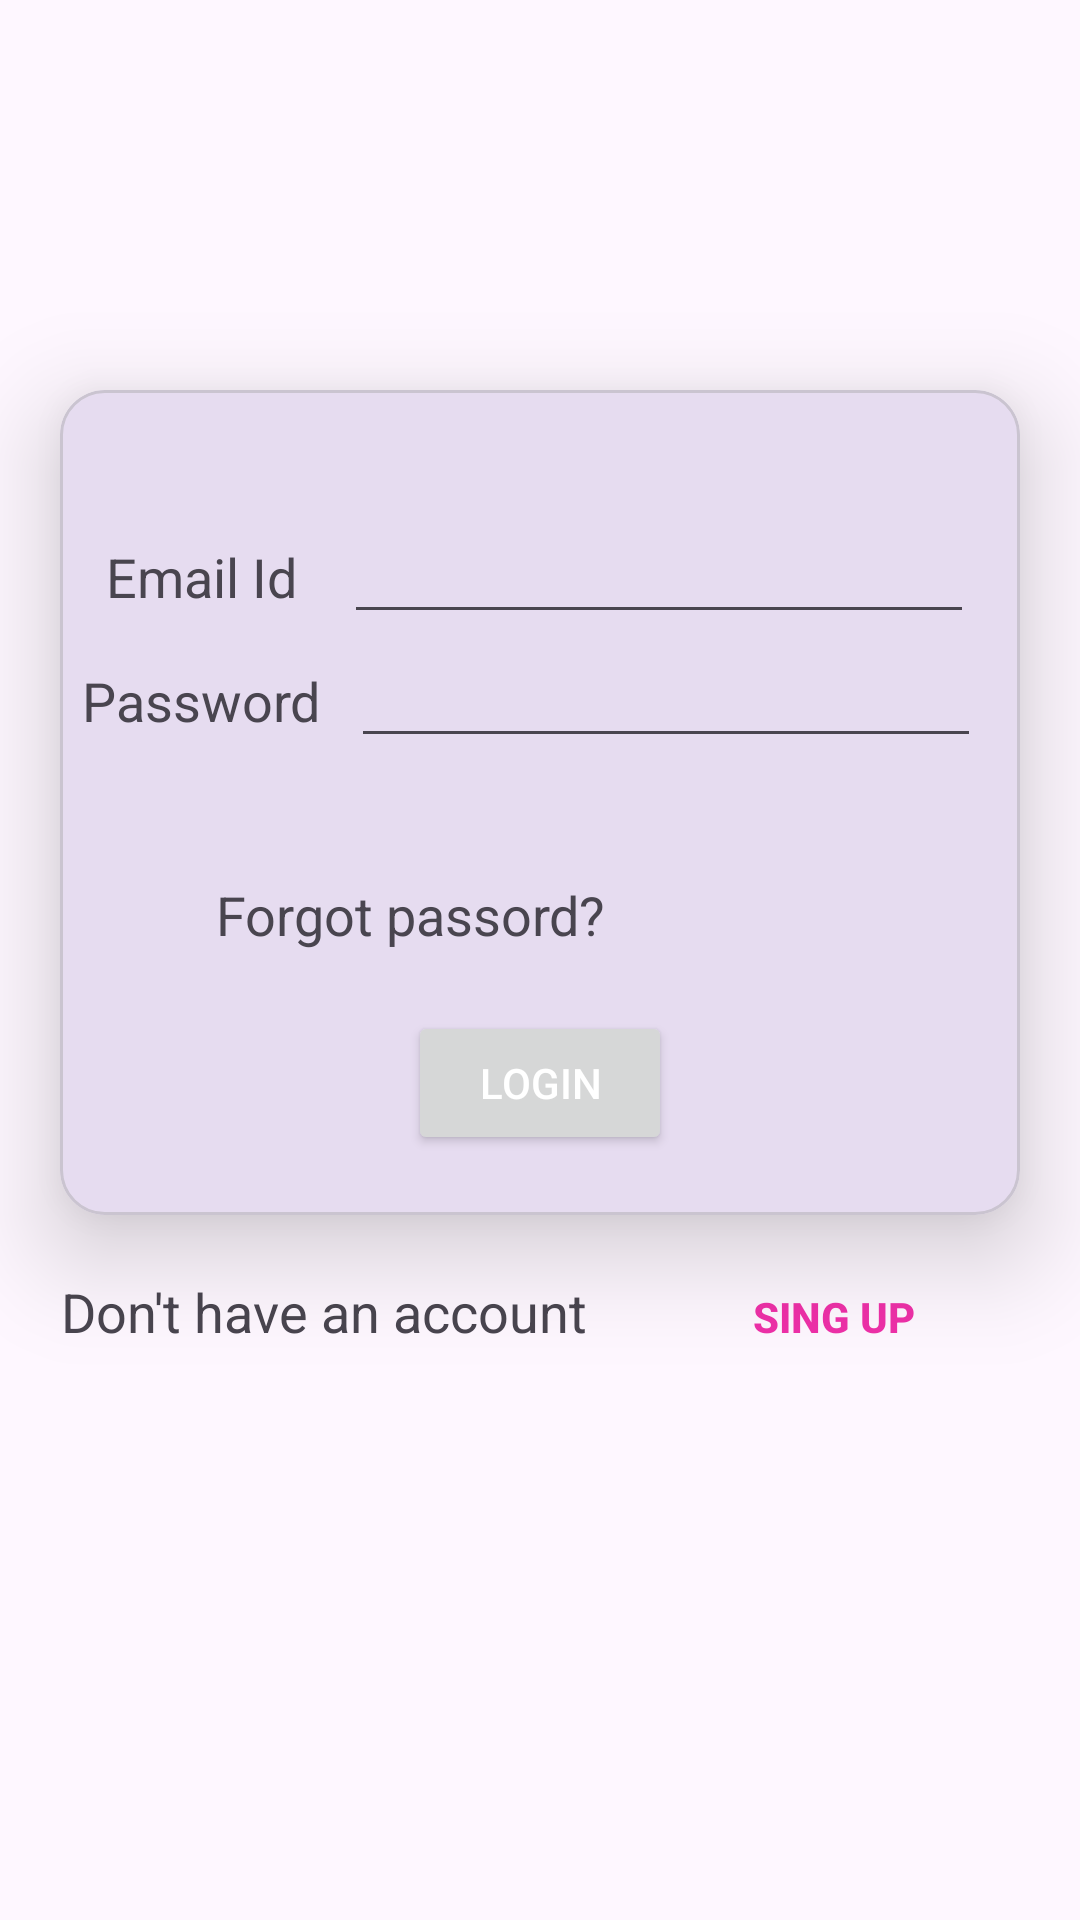

Write the Android layout XML for this screen, with the resource values it uses.
<!-- AndroidManifest.xml: application theme Theme.P4_31_b6 -->
<!-- res/layout/activity_login.xml -->
<?xml version="1.0" encoding="utf-8"?>
<androidx.constraintlayout.widget.ConstraintLayout xmlns:android="http://schemas.android.com/apk/res/android"
    xmlns:app="http://schemas.android.com/apk/res-auto"
    xmlns:tools="http://schemas.android.com/tools"
    android:layout_width="match_parent"
    android:layout_height="match_parent"
    tools:context=".MainActivity">

    <androidx.core.widget.NestedScrollView
        android:layout_width="match_parent"
        android:layout_height="match_parent">

        <androidx.constraintlayout.widget.ConstraintLayout
            android:layout_width="match_parent"
            android:layout_height="wrap_content" >

            <ImageView
                android:layout_width="match_parent"
                android:layout_height="130dp"
                android:id="@+id/image_logo"
                android:src="@drawable/guni_pink_logo"
                app:layout_constraintStart_toStartOf="parent"
                app:layout_constraintEnd_toEndOf="parent"
                app:layout_constraintTop_toTopOf="parent"
                />
            <com.google.android.material.card.MaterialCardView
                android:layout_width="match_parent"
                android:layout_height="wrap_content"
                app:cardElevation="20dp"
                android:layout_marginStart="20dp"
                android:layout_marginEnd="20dp"
                android:id="@+id/cardview"
                app:cardCornerRadius="15dp"
                app:layout_constraintTop_toBottomOf="@+id/image_logo">

                <androidx.constraintlayout.widget.ConstraintLayout
                    android:layout_width="match_parent"
                    android:layout_height="wrap_content"
                    android:paddingVertical="20dp">

                    <TextView
                        android:layout_width="wrap_content"
                        android:layout_height="wrap_content"
                        android:id="@+id/textviewemail"
                        android:text="Email Id"
                        android:textSize="18sp"
                        app:layout_constraintStart_toStartOf="parent"
                        app:layout_constraintEnd_toStartOf="@+id/edittexteamil"
                        app:layout_constraintBaseline_toBaselineOf="@+id/edittexteamil"
                        />

                    <EditText
                        android:id="@+id/edittextpass"
                        android:layout_width="wrap_content"
                        android:layout_height="wrap_content"
                        android:ems="10"
                        android:inputType="textPassword"
                        android:textSize="18sp"
                        app:layout_constraintEnd_toEndOf="parent"
                        app:layout_constraintHorizontal_bias="0.428"
                        app:layout_constraintStart_toEndOf="@+id/textviewpass"
                        app:layout_constraintTop_toBottomOf="@+id/edittexteamil" />

                    <TextView
                        android:layout_width="wrap_content"
                        android:layout_height="wrap_content"
                        android:id="@+id/textviewpass"
                        android:text="Password"
                        android:textSize="18sp"
                        app:layout_constraintStart_toStartOf="parent"
                        app:layout_constraintEnd_toStartOf="@+id/edittexteamil"
                        app:layout_constraintTop_toBottomOf="@+id/textviewemail"
                        app:layout_constraintBaseline_toBaselineOf="@+id/edittextpass"
                        />
                    <TextView
                        android:layout_width="wrap_content"
                        android:layout_height="wrap_content"
                        android:id="@+id/textview_forgotpwd"
                        android:textSize="18sp"
                        android:text="Forgot passord?"
                        android:layout_margin="20dp"
                        android:layout_marginTop="15dp"
                        android:padding="20dp"
                        app:layout_constraintStart_toStartOf="parent"
                        app:layout_constraintEnd_toEndOf="parent"
                        app:layout_constraintTop_toBottomOf="@id/edittextpass"
                        app:layout_constraintHorizontal_bias="0.11"
                        />

                    <Button
                        android:layout_width="wrap_content"
                        android:layout_height="wrap_content"
                        android:text="Login"
                        android:id="@+id/btn_login"
                        android:textColor="#ffffff"
                        android:paddingHorizontal="20dp"
                        app:layout_constraintStart_toStartOf="parent"
                        app:layout_constraintEnd_toEndOf="parent"
                        app:layout_constraintTop_toBottomOf="@id/textview_forgotpwd"/>

                    <EditText
                        android:id="@+id/edittexteamil"
                        android:layout_width="wrap_content"
                        android:layout_height="wrap_content"
                        android:layout_marginTop="20dp"
                        android:ems="10"
                        android:inputType="textPassword"
                        android:textSize="18sp"
                        app:layout_constraintEnd_toEndOf="parent"
                        app:layout_constraintHorizontal_bias="0.0"
                        app:layout_constraintStart_toEndOf="@+id/textviewemail"
                        app:layout_constraintTop_toTopOf="parent" />

                </androidx.constraintlayout.widget.ConstraintLayout>
            </com.google.android.material.card.MaterialCardView>

            <TextView
                android:layout_width="wrap_content"
                android:layout_height="wrap_content"
                android:id="@+id/singup_mes"
                android:text="Don't have an account"
                android:textSize="18sp"
                app:layout_constraintStart_toStartOf="parent"
                app:layout_constraintEnd_toEndOf="parent"
                app:layout_constraintTop_toBottomOf="@+id/cardview"
                android:paddingVertical="20dp"
                app:layout_constraintHorizontal_bias="0.11" />
            <Button
                android:layout_width="wrap_content"
                android:layout_height="wrap_content"
                android:text="SING UP"
                android:textColor="#EE30A8"
                android:textStyle="bold"
                android:background="@android:color/transparent"
                app:layout_constraintEnd_toEndOf="parent"
                app:layout_constraintStart_toEndOf="@id/singup_mes"
                app:layout_constraintBaseline_toBaselineOf="@id/singup_mes" />
        </androidx.constraintlayout.widget.ConstraintLayout>
    </androidx.core.widget.NestedScrollView>
</androidx.constraintlayout.widget.ConstraintLayout>
<!-- resources referenced by this layout -->
<resources>
  <style name="Theme.P4_31_b6" parent="Base.Theme.P4_31_b6" />
  <style name="Base.Theme.P4_31_b6" parent="Theme.Material3.DayNight.NoActionBar">
          
          
      </style>
</resources>
